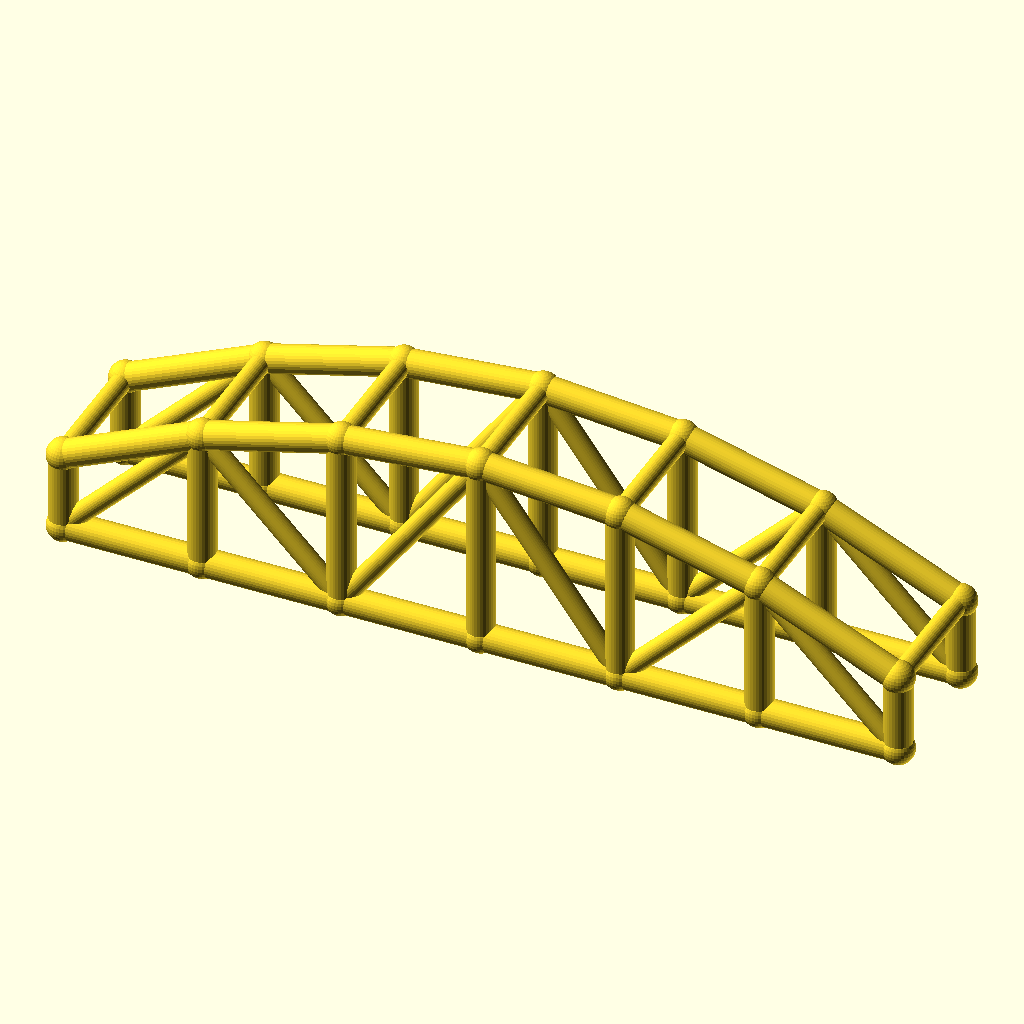
Cell 1: the model at its default parameters.
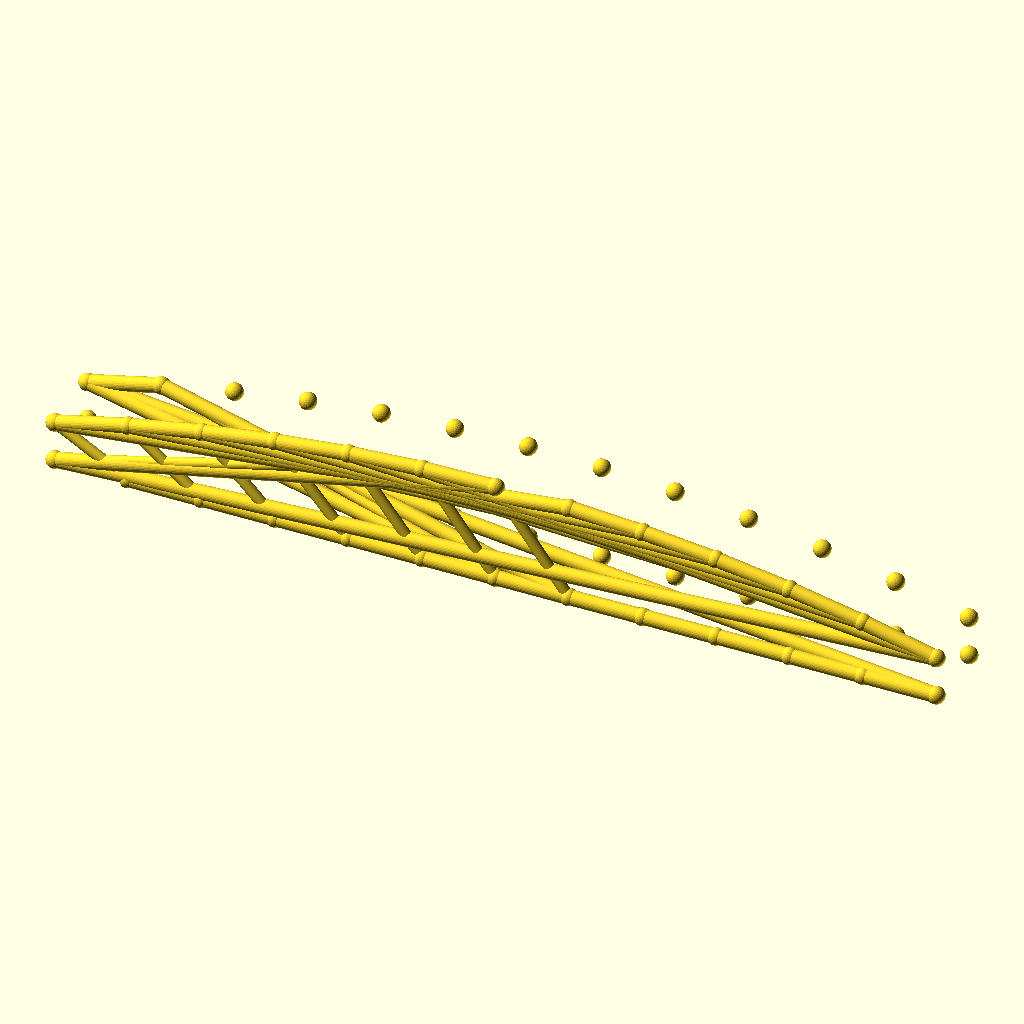
Cell 2: bays = 12 (everything else at default).
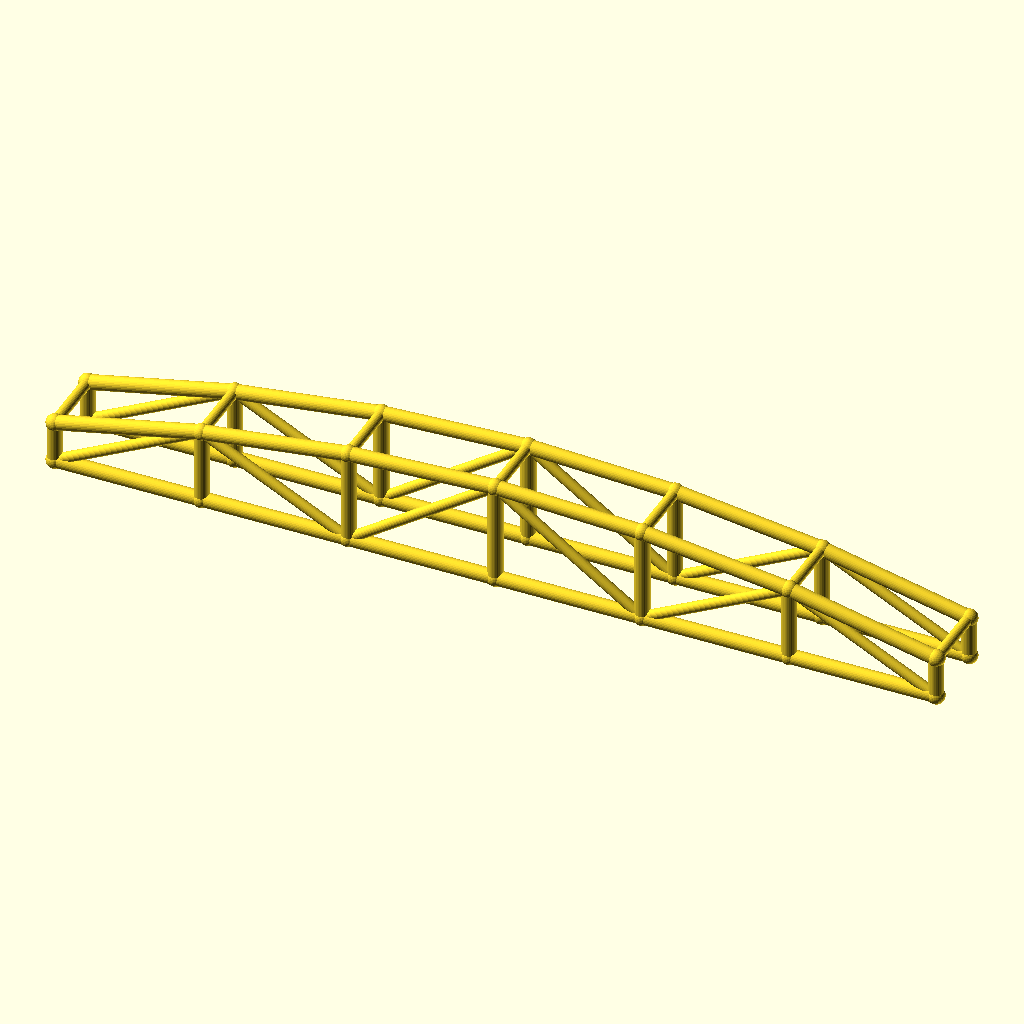
Cell 3: the same model with arch_bay = 50.
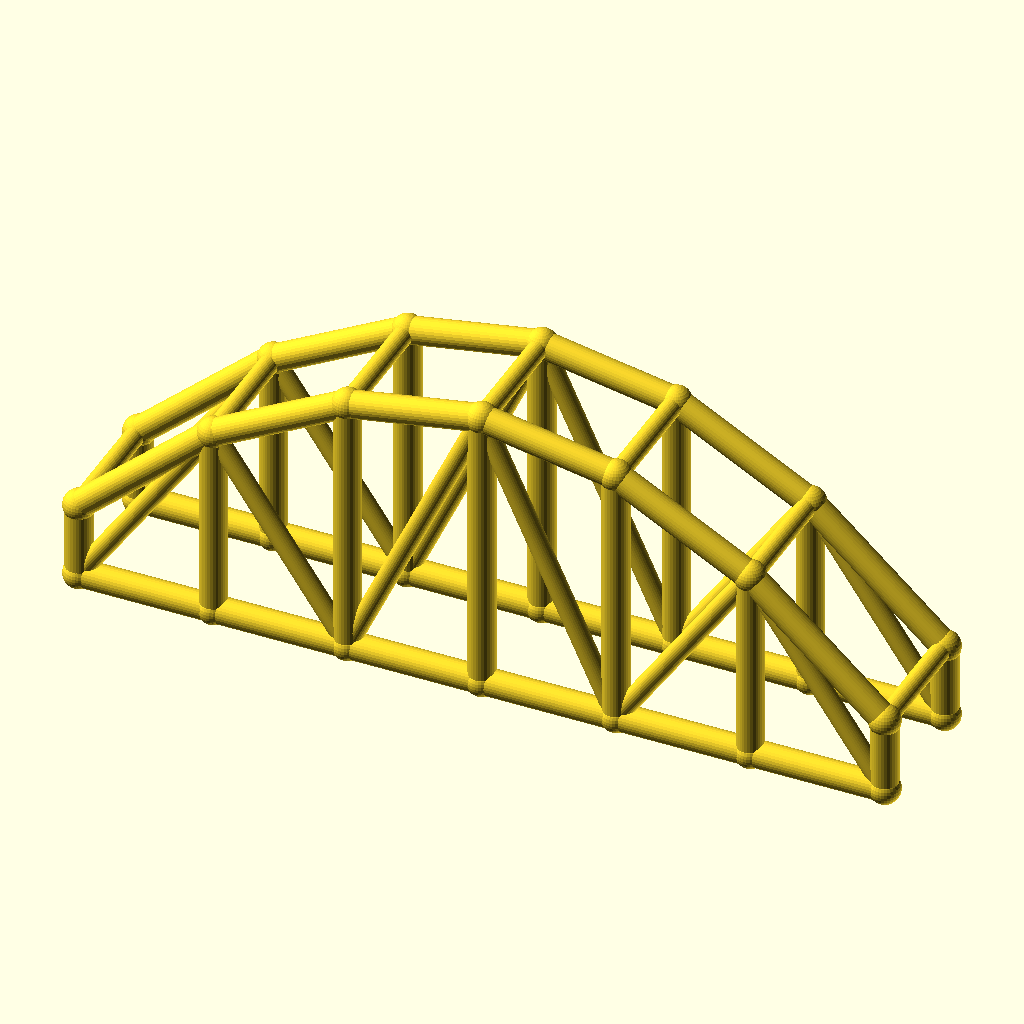
Cell 4: rise = 40 (everything else at default).
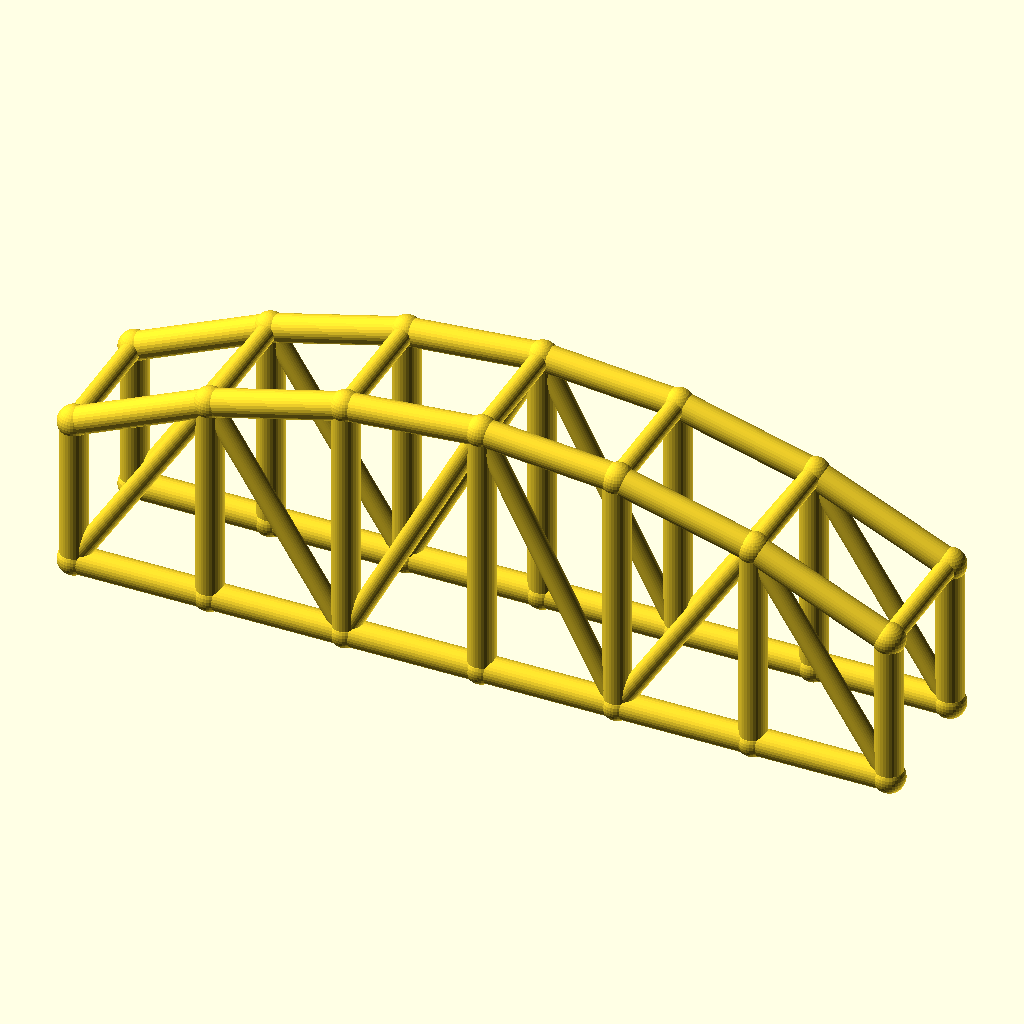
Cell 5: the same model with col_h = 28.
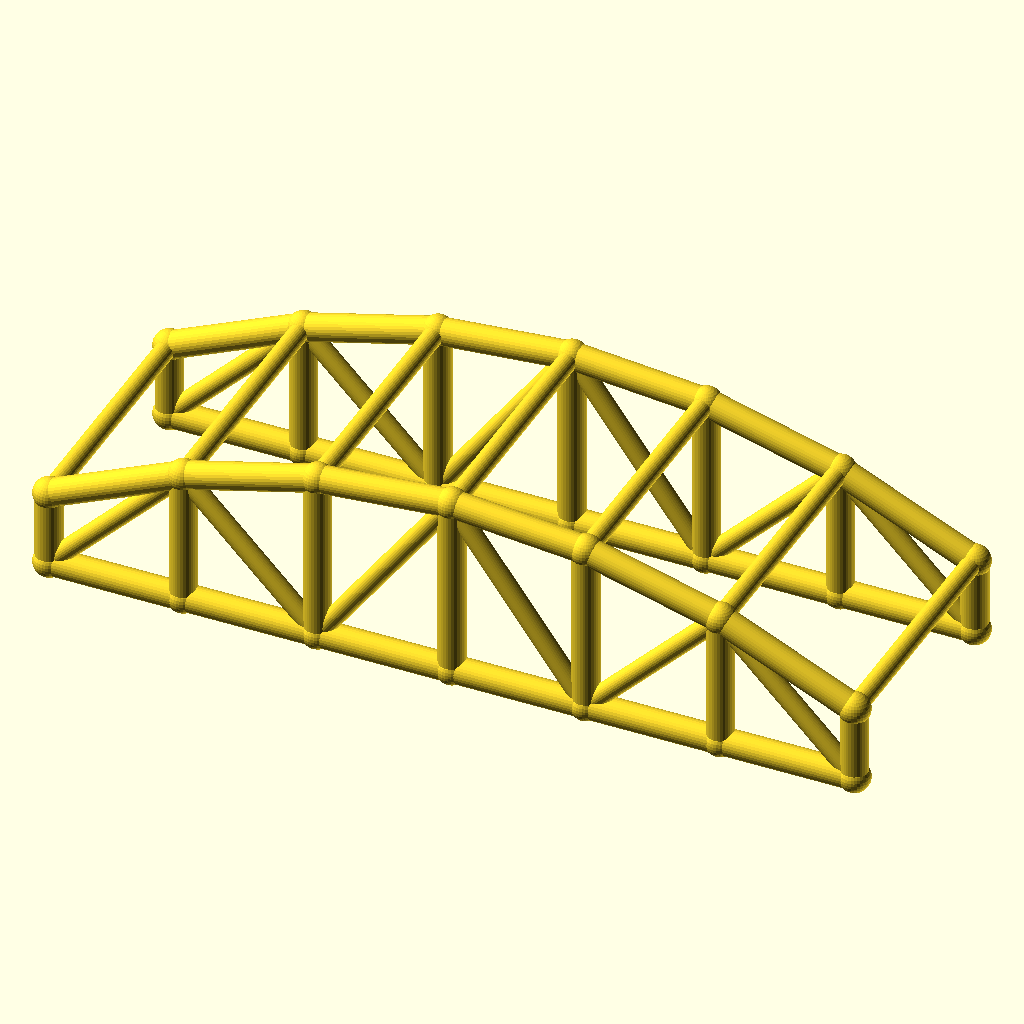
Cell 6 — arch_w set to 48, the other parameters unchanged.
All cells are drawn from the same view direction (rotation 55°, 0°, 25°, orthographic, colour scheme Cornfield), but the view is re-fitted for each cell, so position and scale can differ between cells as well as the parameter.
The OpenSCAD source (optional_data/data/wire3/archtruss/scene_0138.scad):
$fn = 32;

// ----------------------------------------------------------------------
// Arch truss pair: 6 bays of 25 mm, rise 20 mm
// ----------------------------------------------------------------------

// --- parameters (mm) ---
bays = 6;                 // number of arch bays
arch_bay = 25;            // bay length, X
rise = 20;                // arch rise over the tie
col_h = 14;               // end post height
arch_w = 24;              // distance between the two trusses, Y
chord_r = 2.5;            // chord radius
brace_r = 1.8;            // web and cross brace radius
joint_r = 2.9;            // joint ball radius

bbox_x = bays * arch_bay + 2 * joint_r;  // overall X, joints included
bbox_y = arch_w + 2 * joint_r;  // overall Y, joints included
bbox_z = col_h + rise + 2 * joint_r;  // overall Z, joints included
chord_d = 2 * chord_r;  // chord stock diameter
brace_d = 2 * brace_r;  // web stock diameter
arch_span = bays * arch_bay;  // truss span
crown_z = col_h + rise;  // crown height over the tie
nodes = concat([for (i = [0 : bays]) [i * arch_bay, 0, col_h + 4 * rise * (i / bays) * (1 - i / bays)]], [for (i = [0 : bays]) [i * arch_bay, 0, 0]], [for (i = [0 : bays]) [i * arch_bay, arch_w, col_h + 4 * rise * (i / bays) * (1 - i / bays)]], [for (i = [0 : bays]) [i * arch_bay, arch_w, 0]]);

module member(a, b, r) {
  /* round stock from joint a to joint b, ends buried in the joint balls */
  d = b - a;
  length = norm(d);
  translate(a) rotate([0, acos(d[2] / length), atan2(d[1], d[0])])
    cylinder(h = length, r = r);
}

module joint(p, r) {
  /* ball at the joint centre, fatter than every member meeting there */
  translate(p) sphere(r = r);
}

/* members - each call is one graph edge */
member(nodes[0], nodes[1], chord_r);
member(nodes[7], nodes[8], chord_r);
member(nodes[1], nodes[2], chord_r);
member(nodes[8], nodes[9], chord_r);
member(nodes[2], nodes[3], chord_r);
member(nodes[9], nodes[10], chord_r);
member(nodes[3], nodes[4], chord_r);
member(nodes[10], nodes[11], chord_r);
member(nodes[4], nodes[5], chord_r);
member(nodes[11], nodes[12], chord_r);
member(nodes[5], nodes[6], chord_r);
member(nodes[12], nodes[13], chord_r);
member(nodes[0], nodes[7], chord_r);
member(nodes[1], nodes[8], chord_r);
member(nodes[2], nodes[9], chord_r);
member(nodes[3], nodes[10], chord_r);
member(nodes[4], nodes[11], chord_r);
member(nodes[5], nodes[12], chord_r);
member(nodes[6], nodes[13], chord_r);
member(nodes[7], nodes[1], brace_r);
member(nodes[1], nodes[9], brace_r);
member(nodes[9], nodes[3], brace_r);
member(nodes[3], nodes[11], brace_r);
member(nodes[11], nodes[5], brace_r);
member(nodes[5], nodes[13], brace_r);
member(nodes[14], nodes[15], chord_r);
member(nodes[21], nodes[22], chord_r);
member(nodes[15], nodes[16], chord_r);
member(nodes[22], nodes[23], chord_r);
member(nodes[16], nodes[17], chord_r);
member(nodes[23], nodes[24], chord_r);
member(nodes[17], nodes[18], chord_r);
member(nodes[24], nodes[25], chord_r);
member(nodes[18], nodes[19], chord_r);
member(nodes[25], nodes[26], chord_r);
member(nodes[19], nodes[20], chord_r);
member(nodes[26], nodes[27], chord_r);
member(nodes[14], nodes[21], chord_r);
member(nodes[15], nodes[22], chord_r);
member(nodes[16], nodes[23], chord_r);
member(nodes[17], nodes[24], chord_r);
member(nodes[18], nodes[25], chord_r);
member(nodes[19], nodes[26], chord_r);
member(nodes[20], nodes[27], chord_r);
member(nodes[21], nodes[15], brace_r);
member(nodes[15], nodes[23], brace_r);
member(nodes[23], nodes[17], brace_r);
member(nodes[17], nodes[25], brace_r);
member(nodes[25], nodes[19], brace_r);
member(nodes[19], nodes[27], brace_r);
member(nodes[0], nodes[14], brace_r);
member(nodes[1], nodes[15], brace_r);
member(nodes[2], nodes[16], brace_r);
member(nodes[3], nodes[17], brace_r);
member(nodes[4], nodes[18], brace_r);
member(nodes[5], nodes[19], brace_r);
member(nodes[6], nodes[20], brace_r);

/* joint balls */
for (p = nodes) joint(p, joint_r);
Parameter table extracted from the source (name, type, default, range or options):
bays: number, default 6
arch_bay: number, default 25
rise: number, default 20
col_h: number, default 14
arch_w: number, default 24
chord_r: number, default 2.5
brace_r: number, default 1.8
joint_r: number, default 2.9
